Image classification data set "Rice Dataset" (ummershakeel03/Rice-Leaf-Diseases-Classification on GitHub). Class labels (3): bacterial leaf blight, brown spot, leaf blast.

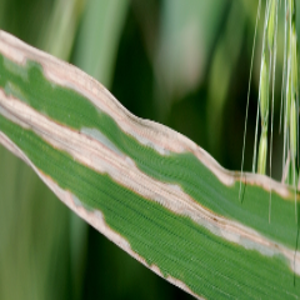
Label: bacterial leaf blight

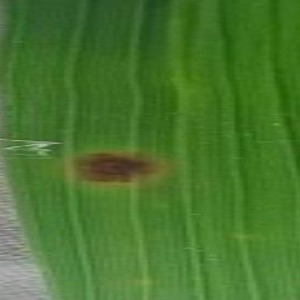
Label: brown spot

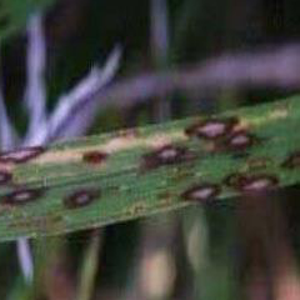
Label: leaf blast

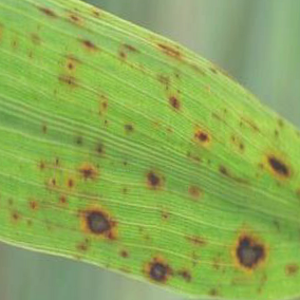
Label: brown spot

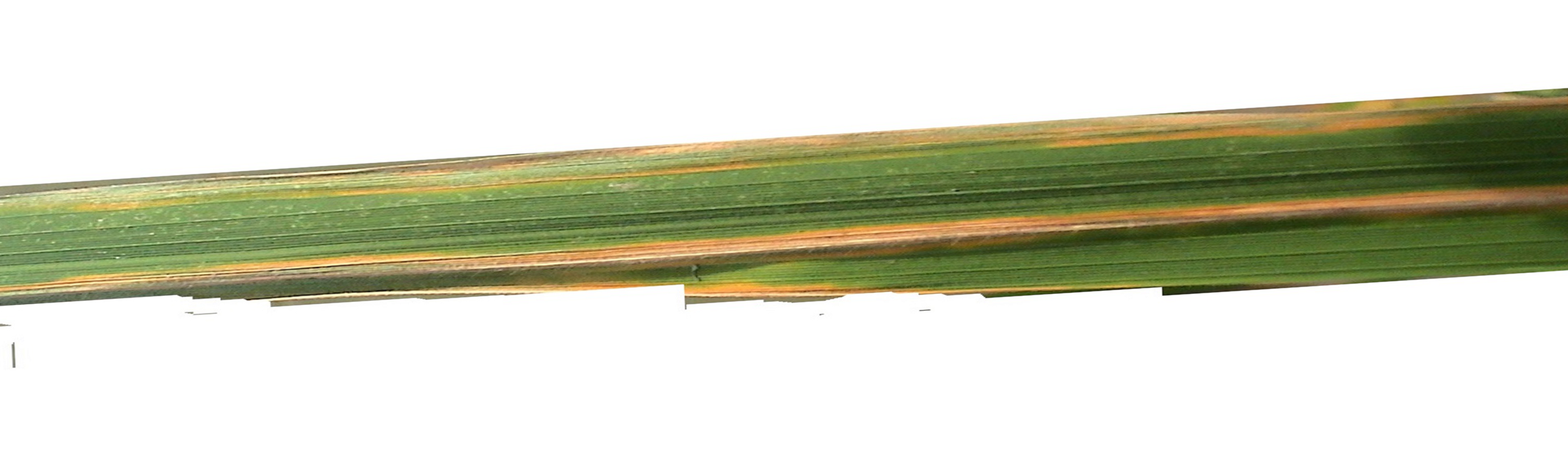
Label: bacterial leaf blight

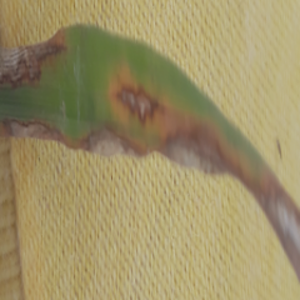
Label: leaf blast
